The GitHub repository thinamawijesekara09/Audiogram-app contains a labelled image folder "dataset_split.1" with 6 categories: mild, moderate, moderately severe, normal, profound, severe. Examples follow, each with its label.

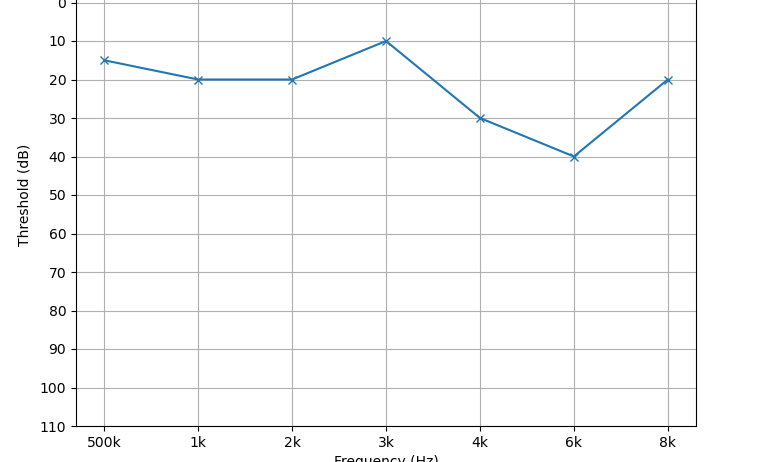
Label: mild

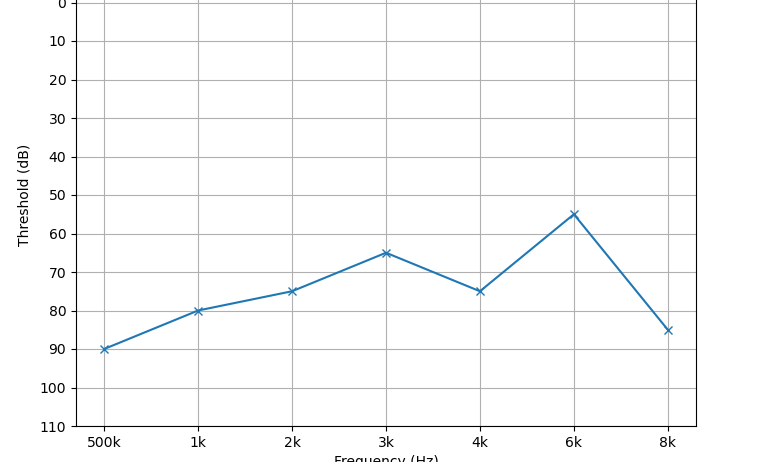
Label: severe

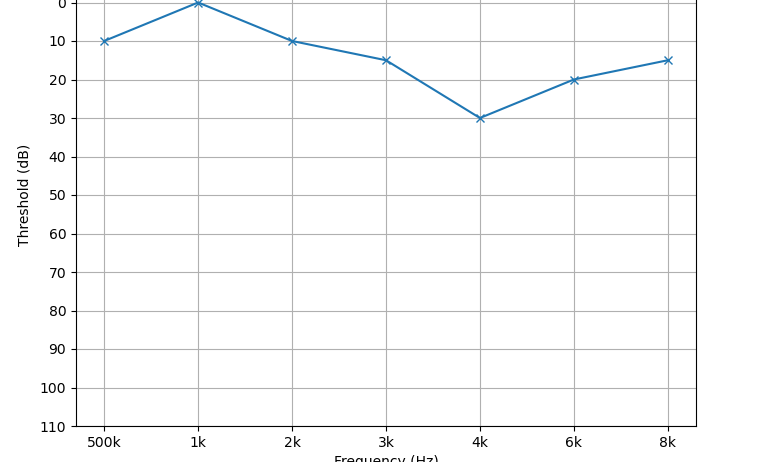
Label: normal

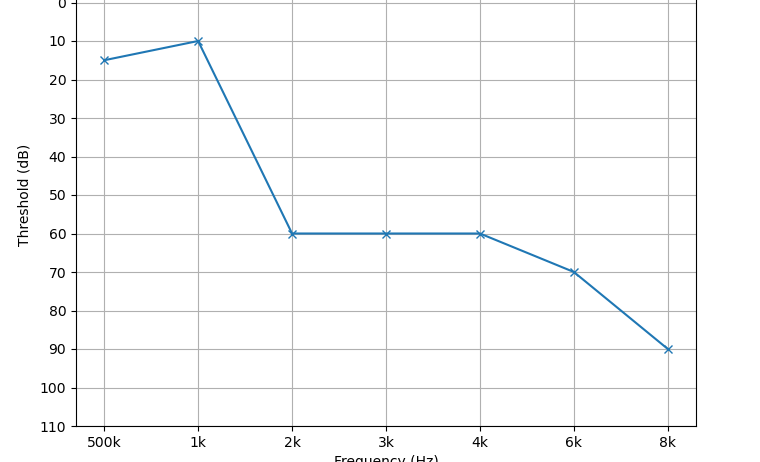
Label: moderate

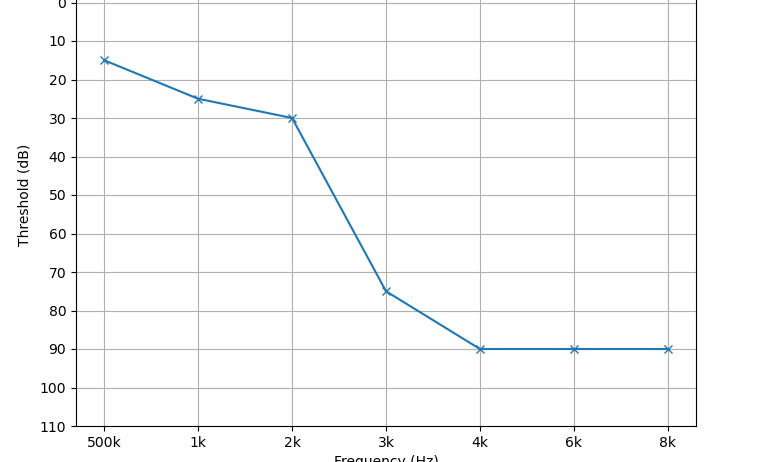
Label: moderately severe

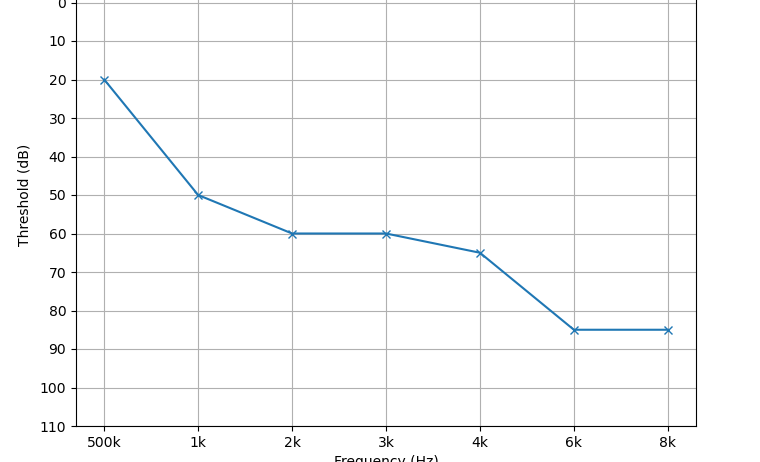
Label: moderately severe
